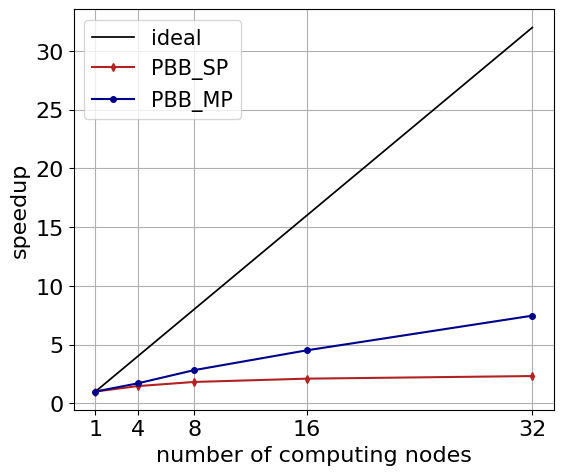
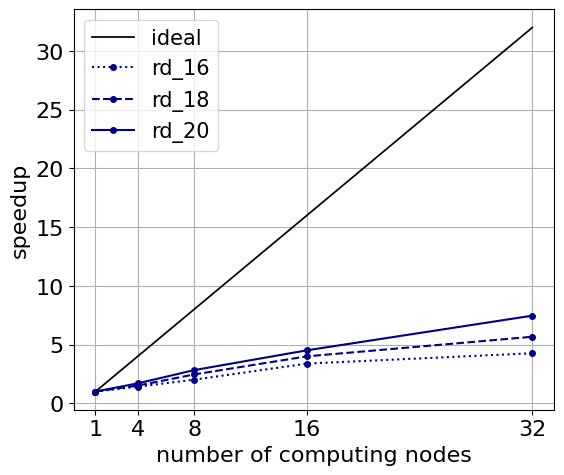

These figures' Python source, in order:
import matplotlib.pyplot as plt
import numpy as np

plt.rcParams.update({
    "font.family": "Times New Roman",
    "mathtext.fontset": "stix",
}) 

## parameters
fs0 = 16
fs_leg = fs0 - 1

lw0 = 1.5
lw_ideal = 1.25

fig_size = (6.2, 5.2)

col_sp = "firebrick"
col_mp = "darkblue"
marker_sp = "d"
marker_mp = "o"
marker_size = 4


##--------------- data ---------------##

# params
K_val = [1, 4, 8, 16, 32]

# QABB_PB (baseline)
T_seq_rd16 = 277
T_seq_rd18 = 1450
T_seq_rd20 = 2850

# QAPBB_SP (k = 9)
T_sp_rd20 = np.array([T_seq_rd20, 1950, 1570, 1360, 1230])

S_sp_rd20 = T_seq_rd20 / T_sp_rd20

# QAPBB_MP (k = 18)
T_mp_rd16 = np.array([T_seq_rd16, 196, 138, 82, 65])
T_mp_rd18 = np.array([T_seq_rd18, 964, 591, 363, 256])
T_mp_rd20 = np.array([T_seq_rd20, 1680, 1010, 632, 382])

S_mp_rd16 = T_seq_rd16 / T_mp_rd16
S_mp_rd18 = T_seq_rd18 / T_mp_rd18
S_mp_rd20 = T_seq_rd20 / T_mp_rd20


##--------------- speedups ---------------##

## rd_20 ##
fig1, ax1 = plt.subplots(figsize = fig_size)
#fig1.suptitle("rd_20")

ax1.plot(K_val, K_val, "k", lw=lw_ideal, label="ideal")

#ax1.plot(K_val, S_sp_rd20, col_sp, marker=marker_sp, markersize=marker_size, lw=lw0, label="QAPBB_SP")
#ax1.plot(K_val, S_mp_rd20, col_mp, marker=marker_mp, markersize=marker_size, lw=lw0, label="QAPBB_MP")
ax1.plot(K_val, S_sp_rd20, col_sp, marker=marker_sp, markersize=marker_size, lw=lw0, label="PBB_SP")
ax1.plot(K_val, S_mp_rd20, col_mp, marker=marker_mp, markersize=marker_size, lw=lw0, label="PBB_MP")

ax1.set_xticks(K_val)
ax1.tick_params(axis="both", labelsize=fs0)
#ax1.set_xlabel(r"number of nodes ($K$)", fontsize=fs0)
ax1.set_xlabel("number of computing nodes", fontsize=fs0)
ax1.set_ylabel("speedup", fontsize=fs0)
ax1.legend(fontsize=fs_leg)
ax1.grid()

## bonus (MP for all circuits) ##
linestyles = [':', '--', '-']

fig2, ax2 = plt.subplots(figsize = fig_size)
#fig2.suptitle("QAPBB_MP")

ax2.plot(K_val, K_val, "k", lw=lw_ideal, label="ideal")

ax2.plot(K_val, S_mp_rd16, col_mp, marker=marker_mp, markersize=marker_size, linestyle=linestyles[0], lw=lw0, label="rd_16")
ax2.plot(K_val, S_mp_rd18, col_mp, marker=marker_mp, markersize=marker_size, linestyle=linestyles[1], lw=lw0, label="rd_18")
ax2.plot(K_val, S_mp_rd20, col_mp, marker=marker_mp, markersize=marker_size, linestyle=linestyles[2], lw=lw0, label="rd_20")

ax2.set_xticks(K_val)
ax2.tick_params(axis="both", labelsize=fs0)
#ax2.set_xlabel(r"number of nodes ($K$)", fontsize=fs0)
ax2.set_xlabel("number of computing nodes", fontsize=fs0)
ax2.set_ylabel("speedup", fontsize=fs0)
ax2.legend(fontsize=fs_leg)
ax2.grid()


fig1.savefig("QAPBB_SPvsMP_rd20.pdf", bbox_inches='tight', pad_inches=0.02)
fig2.savefig("QAPBB_MP_rd16rd18rd20.pdf", bbox_inches='tight', pad_inches=0.02)


plt.show()
